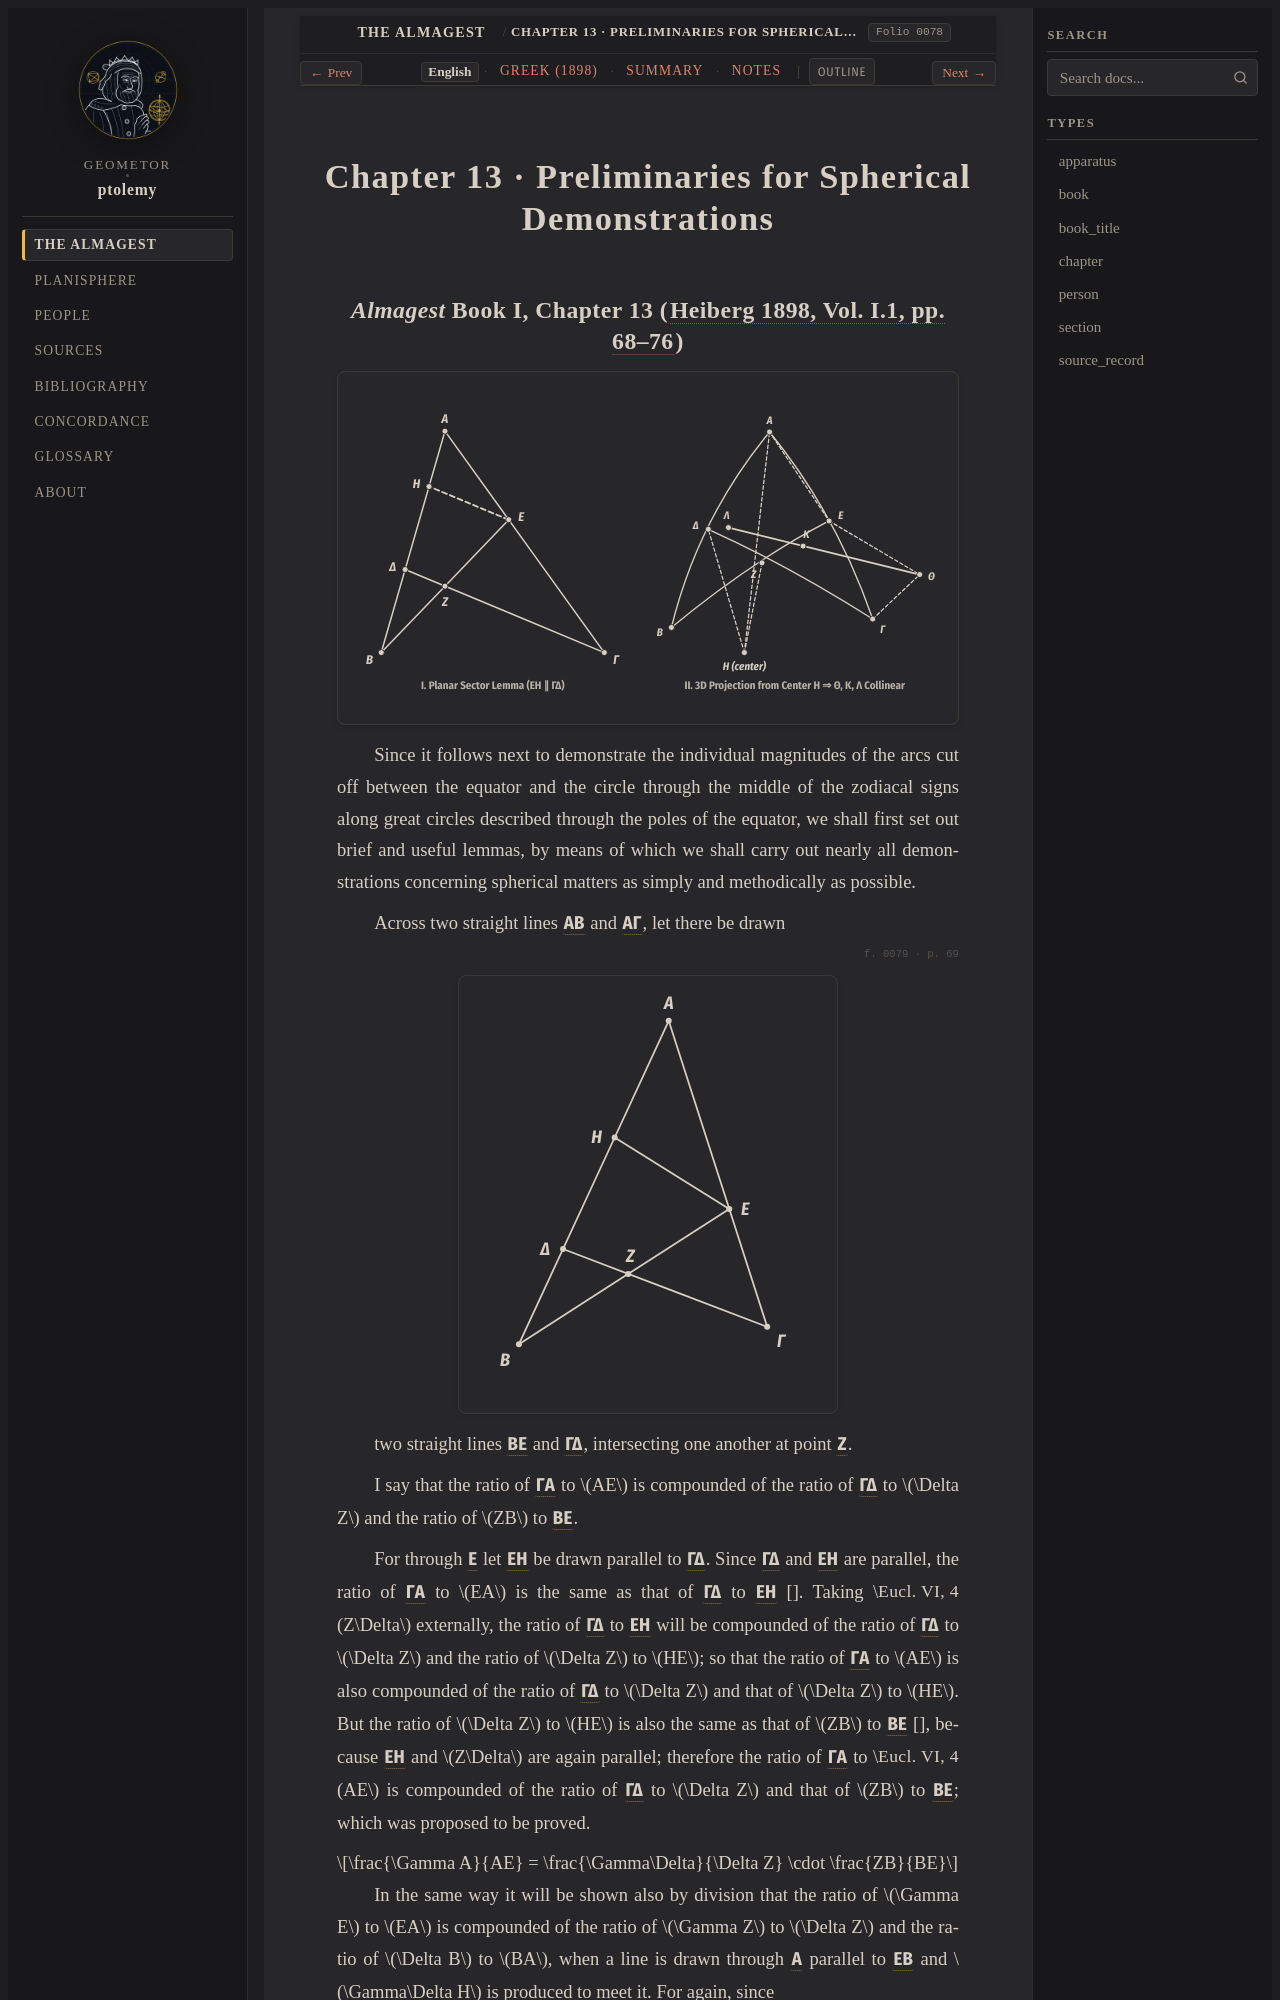

repository: geometor/ptolemy · page: almagest_geometry/ch_13/index.html · generator: sphinx

:order: 13
:type: chapter
:book: Almagest (Book I)
:title: Chapter 13 · Preliminaries for Spherical Demonstrations
:folio: heiberg_1898_syntaxis_vol1_pt1:0078

.. _unit-3-menelaus-sphaerica-en:
.. _almagest-ch-13-en:

Chapter 13 · Preliminaries for Spherical Demonstrations
=======================================================
